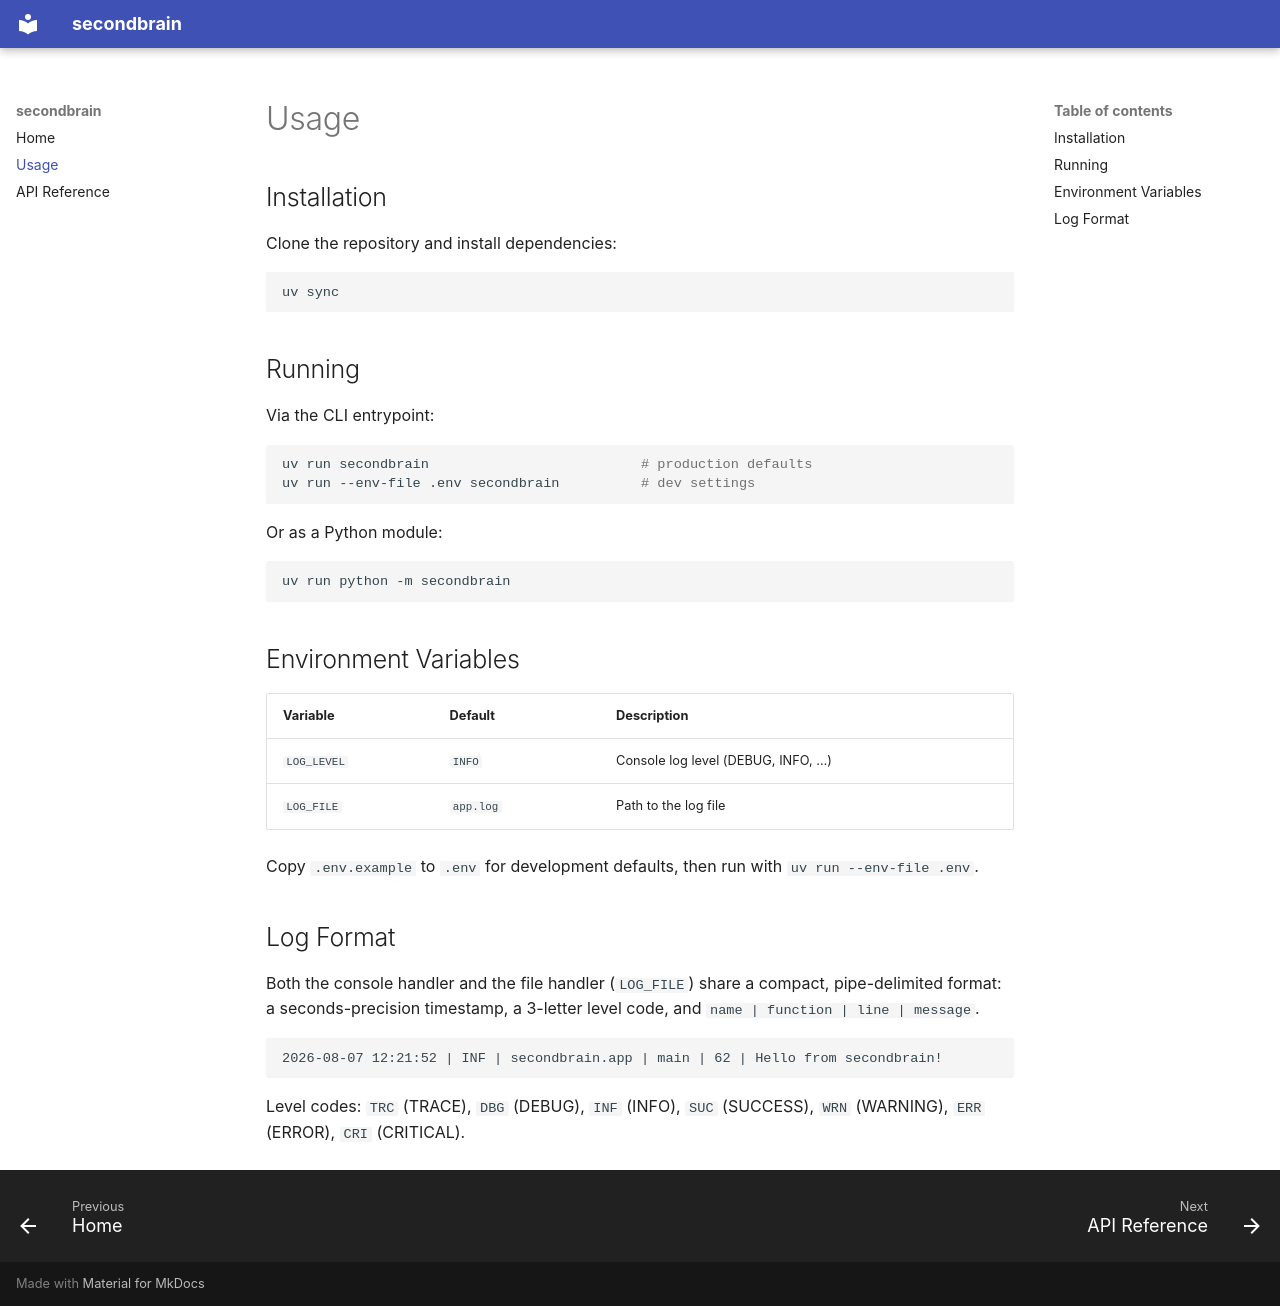

repository: geraldmc/secondbrain · page: usage/index.html · generator: mkdocs

# Usage

## Installation

Clone the repository and install dependencies:

```bash
uv sync
```

## Running

Via the CLI entrypoint:

```bash
uv run secondbrain                          # production defaults
uv run --env-file .env secondbrain          # dev settings
```

Or as a Python module:

```bash
uv run python -m secondbrain
```

## Environment Variables

| Variable    | Default    | Description                          |
|-------------|------------|---------------------------------------|
| `LOG_LEVEL` | `INFO`     | Console log level (DEBUG, INFO, …)   |
| `LOG_FILE`  | `app.log`  | Path to the log file                 |

Copy `.env.example` to `.env` for development defaults, then run with `uv run --env-file .env`.

## Log Format

Both the console handler and the file handler (`LOG_FILE`) share a compact, pipe-delimited
format: a seconds-precision timestamp, a 3-letter level code, and `name | function | line | message`.

```
2026-08-07 12:21:52 | INF | secondbrain.app | main | 62 | Hello from secondbrain!
```

Level codes: `TRC` (TRACE), `DBG` (DEBUG), `INF` (INFO), `SUC` (SUCCESS), `WRN` (WARNING),
`ERR` (ERROR), `CRI` (CRITICAL).
